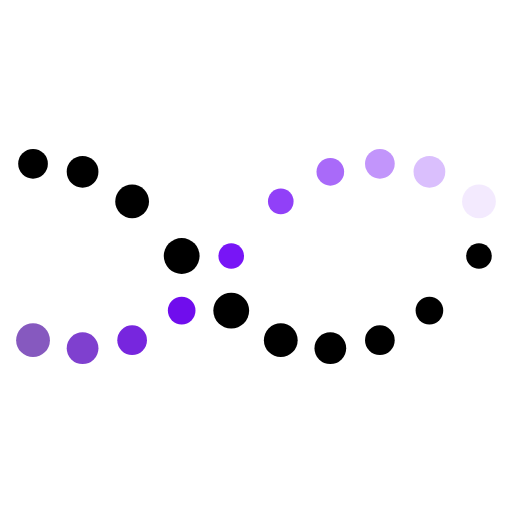
t = 0.00 s
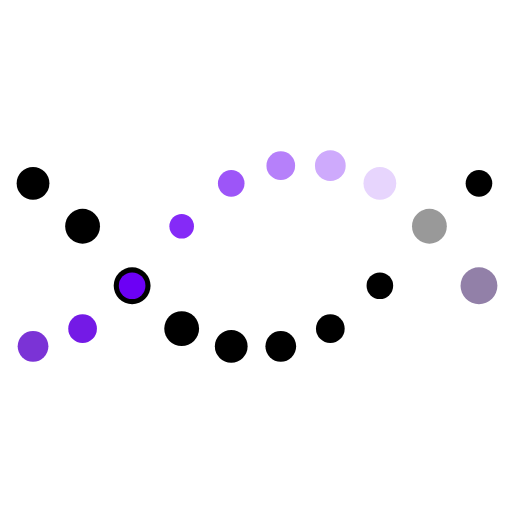
t = 0.30 s
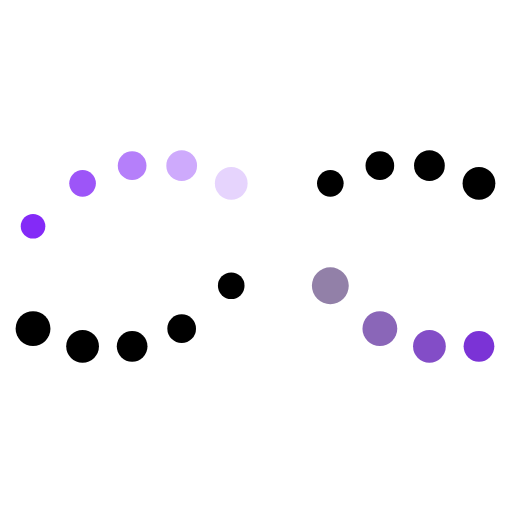
t = 0.90 s
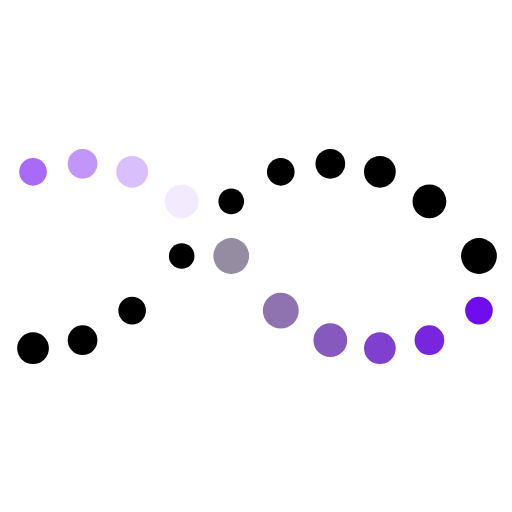
t = 1.20 s
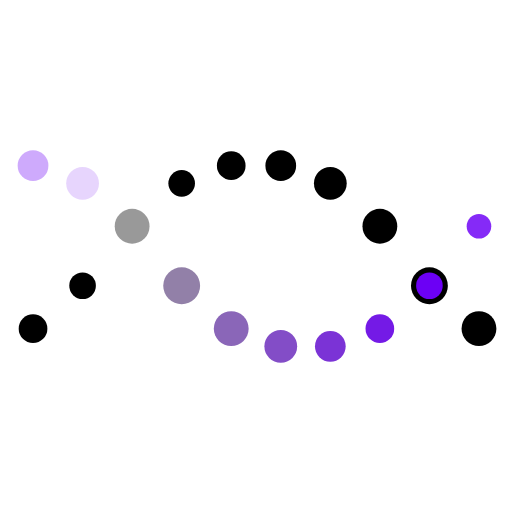
t = 1.50 s
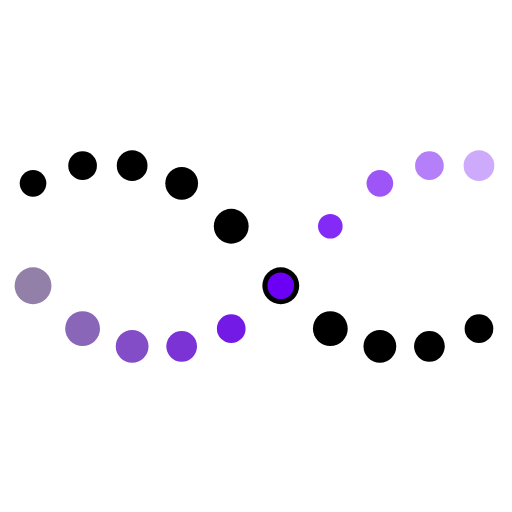
t = 2.10 s

The animated SVG that drew these frames (rendered in a browser with its animation timeline set to each time). Animation: 60 SMIL elements (animate=60); one cycle of 2.40 s, repeats indefinitely.

<svg _ngcontent-jfy-c77="" xmlns="http://www.w3.org/2000/svg" xmlns:xlink="http://www.w3.org/1999/xlink" width="200px"
  height="200px" viewBox="0 0 100 100" preserveAspectRatio="xMidYMid">
  <circle _ngcontent-jfy-c77="" cx="6.451612903225806" cy="50" r="3">
    <animate _ngcontent-jfy-c77="" attributeName="r" times="0;0.5;1"
      values="2.4000000000000004;3.5999999999999996;2.4000000000000004" dur="2.4s" repeatCount="indefinite"
      begin="-0.5s"></animate>
    <animate _ngcontent-jfy-c77="" attributeName="cy" keyTimes="0;0.5;1" values="32;68;32" dur="2.4s"
      repeatCount="indefinite" begin="0s" keySplines="0.5 0 0.5 1;0.5 0 0.5 1" calcMode="spline"></animate>
    <animate _ngcontent-jfy-c77="" attributeName="fill" keyTimes="0;0.5;1" values="#DC087D;#6C00F5;#ffffff;#6C00F5" dur="2.4s"
      repeatCount="indefinite" begin="-0.5s"></animate>
  </circle>
  <circle _ngcontent-jfy-c77="" cx="6.451612903225806" cy="50" r="3" fill="#999999">
    <animate _ngcontent-jfy-c77="" attributeName="r" times="0;0.5;1"
      values="2.4000000000000004;3.5999999999999996;2.4000000000000004" dur="2.4s" repeatCount="indefinite"
      begin="-1.5s"></animate>
    <animate _ngcontent-jfy-c77="" attributeName="cy" keyTimes="0;0.5;1" values="32;68;32" dur="2.4s"
      repeatCount="indefinite" begin="-1s" keySplines="0.5 0 0.5 1;0.5 0 0.5 1" calcMode="spline"></animate>
    <animate _ngcontent-jfy-c77="" attributeName="fill" keyTimes="0;0.5;1" values="#999999;#6C00F5;#ffffff" dur="2.4s"
      repeatCount="indefinite" begin="-0.5s"></animate>
  </circle>
  <circle _ngcontent-jfy-c77="" cx="16.129032258064512" cy="50" r="3">
    <animate _ngcontent-jfy-c77="" attributeName="r" times="0;0.5;1"
      values="2.4000000000000004;3.5999999999999996;2.4000000000000004" dur="2.4s" repeatCount="indefinite"
      begin="-0.7s"></animate>
    <animate _ngcontent-jfy-c77="" attributeName="cy" keyTimes="0;0.5;1" values="32;68;32" dur="2.4s"
      repeatCount="indefinite" begin="-0.2s" keySplines="0.5 0 0.5 1;0.5 0 0.5 1" calcMode="spline"></animate>
    <animate _ngcontent-jfy-c77="" attributeName="fill" keyTimes="0;0.5;1" values="#DC087D;#6C00F5;#ffffff;#6C00F5" dur="2.4s"
      repeatCount="indefinite" begin="-0.7s"></animate>
  </circle>
  <circle _ngcontent-jfy-c77="" cx="16.129032258064512" cy="50" r="3" fill="#999999">
    <animate _ngcontent-jfy-c77="" attributeName="r" times="0;0.5;1"
      values="2.4000000000000004;3.5999999999999996;2.4000000000000004" dur="2.4s" repeatCount="indefinite"
      begin="-1.7s"></animate>
    <animate _ngcontent-jfy-c77="" attributeName="cy" keyTimes="0;0.5;1" values="32;68;32" dur="2.4s"
      repeatCount="indefinite" begin="-1.2s" keySplines="0.5 0 0.5 1;0.5 0 0.5 1" calcMode="spline"></animate>
    <animate _ngcontent-jfy-c77="" attributeName="fill" keyTimes="0;0.5;1" values="#999999;#6C00F5;#ffffff" dur="2.4s"
      repeatCount="indefinite" begin="-0.7s"></animate>
  </circle>
  <circle _ngcontent-jfy-c77="" cx="25.806451612903224" cy="50" r="3">
    <animate _ngcontent-jfy-c77="" attributeName="r" times="0;0.5;1"
      values="2.4000000000000004;3.5999999999999996;2.4000000000000004" dur="2.4s" repeatCount="indefinite"
      begin="-0.9s"></animate>
    <animate _ngcontent-jfy-c77="" attributeName="cy" keyTimes="0;0.5;1" values="32;68;32" dur="2.4s"
      repeatCount="indefinite" begin="-0.4s" keySplines="0.5 0 0.5 1;0.5 0 0.5 1" calcMode="spline"></animate>
    <animate _ngcontent-jfy-c77="" attributeName="fill" keyTimes="0;0.5;1" values="#DC087D;#6C00F5;#ffffff;#6C00F5" dur="2.4s"
      repeatCount="indefinite" begin="-0.9s"></animate>
  </circle>
  <circle _ngcontent-jfy-c77="" cx="25.806451612903224" cy="50" r="3" fill="#999999">
    <animate _ngcontent-jfy-c77="" attributeName="r" times="0;0.5;1"
      values="2.4000000000000004;3.5999999999999996;2.4000000000000004" dur="2.4s" repeatCount="indefinite"
      begin="-1.9s"></animate>
    <animate _ngcontent-jfy-c77="" attributeName="cy" keyTimes="0;0.5;1" values="32;68;32" dur="2.4s"
      repeatCount="indefinite" begin="-1.4s" keySplines="0.5 0 0.5 1;0.5 0 0.5 1" calcMode="spline"></animate>
    <animate _ngcontent-jfy-c77="" attributeName="fill" keyTimes="0;0.5;1" values="#999999;#6C00F5;#ffffff" dur="2.4s"
      repeatCount="indefinite" begin="-0.9s"></animate>
  </circle>
  <circle _ngcontent-jfy-c77="" cx="35.48387096774193" cy="50" r="3">
    <animate _ngcontent-jfy-c77="" attributeName="r" times="0;0.5;1"
      values="2.4000000000000004;3.5999999999999996;2.4000000000000004" dur="2.4s" repeatCount="indefinite"
      begin="-1.1s"></animate>
    <animate _ngcontent-jfy-c77="" attributeName="cy" keyTimes="0;0.5;1" values="32;68;32" dur="2.4s"
      repeatCount="indefinite" begin="-0.6s" keySplines="0.5 0 0.5 1;0.5 0 0.5 1" calcMode="spline"></animate>
    <animate _ngcontent-jfy-c77="" attributeName="fill" keyTimes="0;0.5;1" values="#DC087D;#6C00F5;#ffffff;#6C00F5" dur="2.4s"
      repeatCount="indefinite" begin="-1.1s"></animate>
  </circle>
  <circle _ngcontent-jfy-c77="" cx="35.48387096774193" cy="50" r="3" fill="#999999">
    <animate _ngcontent-jfy-c77="" attributeName="r" times="0;0.5;1"
      values="2.4000000000000004;3.5999999999999996;2.4000000000000004" dur="2.4s" repeatCount="indefinite"
      begin="-2.1s"></animate>
    <animate _ngcontent-jfy-c77="" attributeName="cy" keyTimes="0;0.5;1" values="32;68;32" dur="2.4s"
      repeatCount="indefinite" begin="-1.6s" keySplines="0.5 0 0.5 1;0.5 0 0.5 1" calcMode="spline"></animate>
    <animate _ngcontent-jfy-c77="" attributeName="fill" keyTimes="0;0.5;1" values="#999999;#6C00F5;#ffffff" dur="2.4s"
      repeatCount="indefinite" begin="-1.1s"></animate>
  </circle>
  <circle _ngcontent-jfy-c77="" cx="45.16129032258064" cy="50" r="3">
    <animate _ngcontent-jfy-c77="" attributeName="r" times="0;0.5;1"
      values="2.4000000000000004;3.5999999999999996;2.4000000000000004" dur="2.4s" repeatCount="indefinite"
      begin="-1.3s"></animate>
    <animate _ngcontent-jfy-c77="" attributeName="cy" keyTimes="0;0.5;1" values="32;68;32" dur="2.4s"
      repeatCount="indefinite" begin="-0.8s" keySplines="0.5 0 0.5 1;0.5 0 0.5 1" calcMode="spline"></animate>
    <animate _ngcontent-jfy-c77="" attributeName="fill" keyTimes="0;0.5;1" values="#DC087D;#6C00F5;#ffffff;#6C00F5" dur="2.4s"
      repeatCount="indefinite" begin="-1.3s"></animate>
  </circle>
  <circle _ngcontent-jfy-c77="" cx="45.16129032258064" cy="50" r="3" fill="#999999">
    <animate _ngcontent-jfy-c77="" attributeName="r" times="0;0.5;1"
      values="2.4000000000000004;3.5999999999999996;2.4000000000000004" dur="2.4s" repeatCount="indefinite"
      begin="-2.3s"></animate>
    <animate _ngcontent-jfy-c77="" attributeName="cy" keyTimes="0;0.5;1" values="32;68;32" dur="2.4s"
      repeatCount="indefinite" begin="-1.8s" keySplines="0.5 0 0.5 1;0.5 0 0.5 1" calcMode="spline"></animate>
    <animate _ngcontent-jfy-c77="" attributeName="fill" keyTimes="0;0.5;1" values="#999999;#6C00F5;#ffffff" dur="2.4s"
      repeatCount="indefinite" begin="-1.3s"></animate>
  </circle>
  <circle _ngcontent-jfy-c77="" cx="54.838709677419345" cy="50" r="3">
    <animate _ngcontent-jfy-c77="" attributeName="r" times="0;0.5;1"
      values="2.4000000000000004;3.5999999999999996;2.4000000000000004" dur="2.4s" repeatCount="indefinite"
      begin="-1.5s"></animate>
    <animate _ngcontent-jfy-c77="" attributeName="cy" keyTimes="0;0.5;1" values="32;68;32" dur="2.4s"
      repeatCount="indefinite" begin="-1s" keySplines="0.5 0 0.5 1;0.5 0 0.5 1" calcMode="spline"></animate>
    <animate _ngcontent-jfy-c77="" attributeName="fill" keyTimes="0;0.5;1" values="#DC087D;#6C00F5;#ffffff;#6C00F5" dur="2.4s"
      repeatCount="indefinite" begin="-1.5s"></animate>
  </circle>
  <circle _ngcontent-jfy-c77="" cx="54.838709677419345" cy="50" r="3" fill="#999999">
    <animate _ngcontent-jfy-c77="" attributeName="r" times="0;0.5;1"
      values="2.4000000000000004;3.5999999999999996;2.4000000000000004" dur="2.4s" repeatCount="indefinite"
      begin="-2.5s"></animate>
    <animate _ngcontent-jfy-c77="" attributeName="cy" keyTimes="0;0.5;1" values="32;68;32" dur="2.4s"
      repeatCount="indefinite" begin="-2s" keySplines="0.5 0 0.5 1;0.5 0 0.5 1" calcMode="spline"></animate>
    <animate _ngcontent-jfy-c77="" attributeName="fill" keyTimes="0;0.5;1" values="#999999;#6C00F5;#ffffff" dur="2.4s"
      repeatCount="indefinite" begin="-1.5s"></animate>
  </circle>
  <circle _ngcontent-jfy-c77="" cx="64.51612903225805" cy="50" r="3">
    <animate _ngcontent-jfy-c77="" attributeName="r" times="0;0.5;1"
      values="2.4000000000000004;3.5999999999999996;2.4000000000000004" dur="2.4s" repeatCount="indefinite"
      begin="-1.7s"></animate>
    <animate _ngcontent-jfy-c77="" attributeName="cy" keyTimes="0;0.5;1" values="32;68;32" dur="2.4s"
      repeatCount="indefinite" begin="-1.2s" keySplines="0.5 0 0.5 1;0.5 0 0.5 1" calcMode="spline"></animate>
    <animate _ngcontent-jfy-c77="" attributeName="fill" keyTimes="0;0.5;1" values="#DC087D;#6C00F5;#ffffff;#6C00F5" dur="2.4s"
      repeatCount="indefinite" begin="-1.7s"></animate>
  </circle>
  <circle _ngcontent-jfy-c77="" cx="64.51612903225805" cy="50" r="3" fill="#999999">
    <animate _ngcontent-jfy-c77="" attributeName="r" times="0;0.5;1"
      values="2.4000000000000004;3.5999999999999996;2.4000000000000004" dur="2.4s" repeatCount="indefinite"
      begin="-2.7s"></animate>
    <animate _ngcontent-jfy-c77="" attributeName="cy" keyTimes="0;0.5;1" values="32;68;32" dur="2.4s"
      repeatCount="indefinite" begin="-2.2s" keySplines="0.5 0 0.5 1;0.5 0 0.5 1" calcMode="spline"></animate>
    <animate _ngcontent-jfy-c77="" attributeName="fill" keyTimes="0;0.5;1" values="#999999;#6C00F5;#ffffff" dur="2.4s"
      repeatCount="indefinite" begin="-1.7s"></animate>
  </circle>
  <circle _ngcontent-jfy-c77="" cx="74.19354838709677" cy="50" r="3">
    <animate _ngcontent-jfy-c77="" attributeName="r" times="0;0.5;1"
      values="2.4000000000000004;3.5999999999999996;2.4000000000000004" dur="2.4s" repeatCount="indefinite"
      begin="-1.9s"></animate>
    <animate _ngcontent-jfy-c77="" attributeName="cy" keyTimes="0;0.5;1" values="32;68;32" dur="2.4s"
      repeatCount="indefinite" begin="-1.4s" keySplines="0.5 0 0.5 1;0.5 0 0.5 1" calcMode="spline"></animate>
    <animate _ngcontent-jfy-c77="" attributeName="fill" keyTimes="0;0.5;1" values="#DC087D;#6C00F5;#ffffff;#6C00F5" dur="2.4s"
      repeatCount="indefinite" begin="-1.9s"></animate>
  </circle>
  <circle _ngcontent-jfy-c77="" cx="74.19354838709677" cy="50" r="3" fill="#999999">
    <animate _ngcontent-jfy-c77="" attributeName="r" times="0;0.5;1"
      values="2.4000000000000004;3.5999999999999996;2.4000000000000004" dur="2.4s" repeatCount="indefinite"
      begin="-2.9s"></animate>
    <animate _ngcontent-jfy-c77="" attributeName="cy" keyTimes="0;0.5;1" values="32;68;32" dur="2.4s"
      repeatCount="indefinite" begin="-2.4s" keySplines="0.5 0 0.5 1;0.5 0 0.5 1" calcMode="spline"></animate>
    <animate _ngcontent-jfy-c77="" attributeName="fill" keyTimes="0;0.5;1" values="#999999;#6C00F5;#ffffff" dur="2.4s"
      repeatCount="indefinite" begin="-1.9s"></animate>
  </circle>
  <circle _ngcontent-jfy-c77="" cx="83.87096774193547" cy="50" r="3">
    <animate _ngcontent-jfy-c77="" attributeName="r" times="0;0.5;1"
      values="2.4000000000000004;3.5999999999999996;2.4000000000000004" dur="2.4s" repeatCount="indefinite"
      begin="-2.1s"></animate>
    <animate _ngcontent-jfy-c77="" attributeName="cy" keyTimes="0;0.5;1" values="32;68;32" dur="2.4s"
      repeatCount="indefinite" begin="-1.6s" keySplines="0.5 0 0.5 1;0.5 0 0.5 1" calcMode="spline"></animate>
    <animate _ngcontent-jfy-c77="" attributeName="fill" keyTimes="0;0.5;1" values="#DC087D;#6C00F5;#ffffff;#6C00F5" dur="2.4s"
      repeatCount="indefinite" begin="-2.1s"></animate>
  </circle>
  <circle _ngcontent-jfy-c77="" cx="83.87096774193547" cy="50" r="3" fill="#999999">
    <animate _ngcontent-jfy-c77="" attributeName="r" times="0;0.5;1"
      values="2.4000000000000004;3.5999999999999996;2.4000000000000004" dur="2.4s" repeatCount="indefinite"
      begin="-3.1s"></animate>
    <animate _ngcontent-jfy-c77="" attributeName="cy" keyTimes="0;0.5;1" values="32;68;32" dur="2.4s"
      repeatCount="indefinite" begin="-2.6s" keySplines="0.5 0 0.5 1;0.5 0 0.5 1" calcMode="spline"></animate>
    <animate _ngcontent-jfy-c77="" attributeName="fill" keyTimes="0;0.5;1" values="#999999;#6C00F5;#ffffff" dur="2.4s"
      repeatCount="indefinite" begin="-2.1s"></animate>
  </circle>
  <circle _ngcontent-jfy-c77="" cx="93.54838709677418" cy="50" r="3">
    <animate _ngcontent-jfy-c77="" attributeName="r" times="0;0.5;1"
      values="2.4000000000000004;3.5999999999999996;2.4000000000000004" dur="2.4s" repeatCount="indefinite"
      begin="-2.3s"></animate>
    <animate _ngcontent-jfy-c77="" attributeName="cy" keyTimes="0;0.5;1" values="32;68;32" dur="2.4s"
      repeatCount="indefinite" begin="-1.8s" keySplines="0.5 0 0.5 1;0.5 0 0.5 1" calcMode="spline"></animate>
    <animate _ngcontent-jfy-c77="" attributeName="fill" keyTimes="0;0.5;1" values="#DC087D;#6C00F5;#ffffff;#6C00F5" dur="2.4s"
      repeatCount="indefinite" begin="-2.3s"></animate>
  </circle>
  <circle _ngcontent-jfy-c77="" cx="93.54838709677418" cy="50" r="3" fill="#999999">
    <animate _ngcontent-jfy-c77="" attributeName="r" times="0;0.5;1"
      values="2.4000000000000004;3.5999999999999996;2.4000000000000004" dur="2.4s" repeatCount="indefinite"
      begin="-3.3s"></animate>
    <animate _ngcontent-jfy-c77="" attributeName="cy" keyTimes="0;0.5;1" values="32;68;32" dur="2.4s"
      repeatCount="indefinite" begin="-2.8s" keySplines="0.5 0 0.5 1;0.5 0 0.5 1" calcMode="spline"></animate>
    <animate _ngcontent-jfy-c77="" attributeName="fill" keyTimes="0;0.5;1" values="#999999;#6C00F5;#ffffff" dur="2.4s"
      repeatCount="indefinite" begin="-2.3s"></animate>
  </circle>
</svg>